The GitHub repository myseringan/AI-projects contains a labelled image folder "Datasets" with 2 categories: ripe, unripe. Examples follow, each with its label.

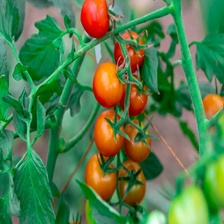
Label: ripe

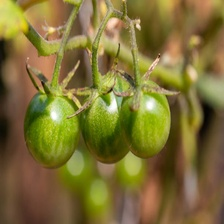
Label: unripe

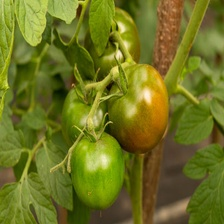
Label: unripe

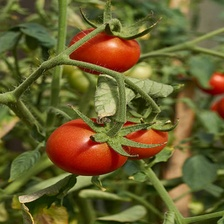
Label: ripe

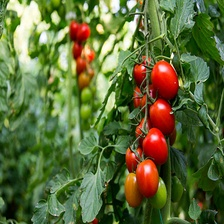
Label: ripe

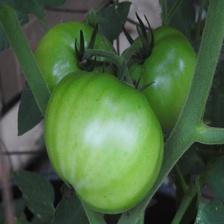
Label: unripe
